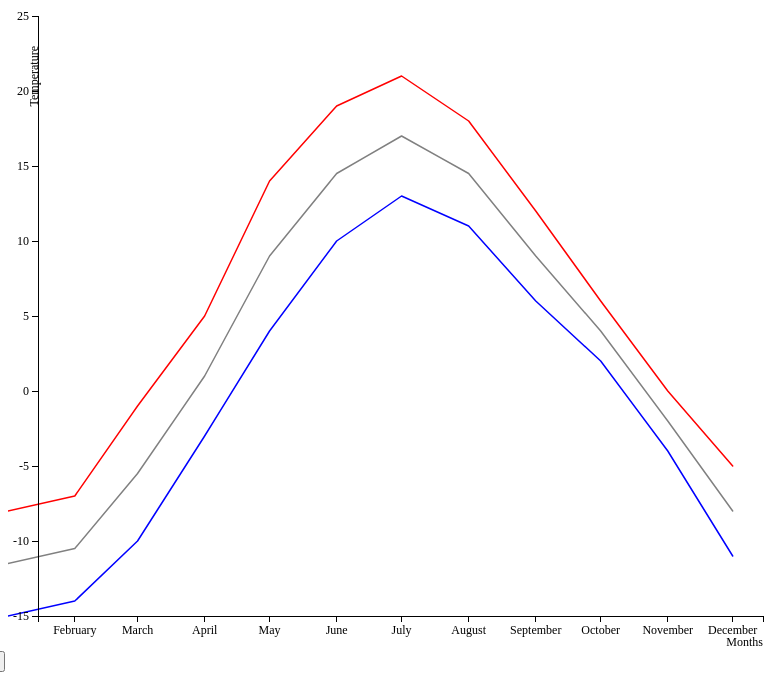
D3 v3 page, settled after 480 driven frames (8 s of simulated time); the page loaded 1 data file(s).


// ── linechart.js
// Daphne Box
// 10455701

// import {d3} from "d3";

// most of the ideas for the bar graph come from https://bl.ocks.org/mbostock/3887118

window.onload = function() {

	// specify specific margins of the graph
	var margin = {top: 50, right: 45, bottom: 50, left: 30};

	// specify width and heigth of the graph
	var width = 800 - margin.left - margin.right;
	var height = 700 - margin.top - margin. bottom;

	// make the formulas for the x and y transformation for the graph
	var x = d3.time.scale()
		.domain([new Date(2012, 0, 15), new Date(2012, 11, 15)])
		.range([0, width]);
	var y = d3.scale.linear()
		.range([height, 0]);

	// go inside the svg element and make all the tags that are needed before data is loaded
	var svg = d3.select("svg");
	var chart_part = svg.attr("width", width+ margin.left + margin.right)
		.attr("height", height + margin.top + margin.bottom);
	var chart = svg.append("g")
		.attr("transform", "translate(" + margin.left + "," + margin.top + ")");
	var chart_element = chart.attr("class", "chart")
		.style("scatter");

	// load data
	var data = d3.json("weather_Kuopio_Amsterdam_2.json", function(error, data) {
		
		// throw error if something went wrong while loading the data
		if(error) throw error;

		// remove data with missing variables and make a dataset per country
		var data_1 = [];
		for(var i = 0; i < data.length; i++){
			if(data[i].months != "" && data[i].place == "Kuopio"){
				data_1.push(data[i]);
			};
		};

		var data_2 = [];
		for(var j = 0; j < data.length; j++){
			if(data[j].months != "" && data[j].place == "Amsterdam"){
				data_2.push(data[j]);
			};
		};

		// make a variable that can reformate the artificial_date variable and reformat the articficial_date variable to a date
		var format = d3.time.format("%d%m%Y").parse;
		data_1.forEach(function(d){
			d.artificial_date = format(d.artificial_date);
			d.upper_temperature =+ d.upper_temperature;
			d.lower_temperature =+ d.lower_temperature;
			d.average_temperature =+ d.average_temperature;
		});
	
		data_2.forEach(function(d){
			d.artificial_date = format(d.artificial_date);
			d.upper_temperature =+ d.upper_temperature;
			d.lower_temperature =+ d.lower_temperature;
			d.average_temperature =+ d.average_temperature;
		});
	
	
		// calculate the y coordinates for all data points
		y.domain([d3.min(data_1, function(d) {return d.lower_temperature;}), d3.max(data_2, function(d) { return d.upper_temperature;})])
			.nice();

		// make lines in graph
		var current_data;
		for(var i = 0; i < 1; i++){
			d3.select("#Amsterdam").on("click", function(){
			current_data = data_2;
			});
			d3.select("#Kuopio").on("click", function(){
				current_data = data_1;
			});
			if(i == 0){
				current_data = data_1;
			}
			if(i == 1){
				current_data = data_2;
			}
			var line_upper = d3.svg.line(current_data)
				.x(function(d) {return x(d.artificial_date)})
				.y(function(d) {return y(d.upper_temperature);});

			var line_lower = d3.svg.line(current_data)
				.x(function(d) {return x(d.artificial_date)})
				.y(function(d) {return y(d.lower_temperature);});

			var line_average = d3.svg.line(current_data)
			.x(function(d) {return x(d.artificial_date)})
			.y(function(d) {return y(d.average_temperature);});

			// create lines for the graph
				var line_chart = chart.append("path")
					.datum(current_data)
					.attr("class", "line")
					.attr("fill", "none")
					.attr("stroke", "red")
					.attr("stroke-linejoin", "round")
					.attr("stroke-linecap", "round")
					.attr("stroke-width", 1.5)
					.attr("d", line_upper);

				var line_chart = chart.append("path")
					.datum(current_data)
					.attr("class", "line")
					.attr("fill", "none")
					.attr("stroke", "blue")
					.attr("stroke-linejoin", "round")
					.attr("stroke-linecap", "round")
					.attr("stroke-width", 1.5)
					.attr("d", line_lower);

				var line_chart = chart.append("path")
					.datum(current_data)
					.attr("class", "line")
					.attr("fill", "none")
					.attr("stroke", "grey")
					.attr("stroke-linejoin", "round")
					.attr("stroke-linecap", "round")
					.attr("stroke-width", 1.5)
					.attr("d", line_average);
		};
	
		// make x-axis with scale
		var x_axis = d3.svg.axis()
			.scale(x)
			.orient("bottom");
		
		chart.append("g")
			.attr("class", "x axis")
			.attr("transform", "translate(0," + height + ")")
			.call(x_axis);	
		
		chart.append("text")
			.attr("class", "label")
			.attr("x", width)
			.attr("y", height + 30)
			.style("text-anchor", "end")
			.text("Months");

		// make y-axis with scale
		var y_axis = d3.svg.axis()
			.scale(y)
			.orient("left");
		
		chart.append("g")
			.attr("class", "y axis")
			.attr("transform", "translate(0,0)")
			.call(y_axis);
		
		chart.append("text")
			.attr("class", "label")
			.attr("x", 10)
			.attr("y", 40)
			.attr("transform", "rotate(270, 0, 40)")
			.style("text-anchor", "end")
			.text("Temperature");

		// create crosshair
		var crosshair = svg.select(".chart")
    		.append("line")
    		.attr("class", "crosshair")
    		.attr("x1", 0)
			.attr("x2", 0)
			.attr("y1", 0)
			.attr("y2", 0)
    		.attr("stroke", "purple");
		var crosshair_text = svg.select(".chart")
			.append("text")
			.attr("class", "crosshair_text")
			.attr("x1", 0)
			.attr("x2", 0)
			.attr("y1", 0)
			.attr("y2", 0)
			.style("font-size", "10px");
	    
		// Update crosshair and crosshairtext
	    svg.on("mousemove", function() {
		   	var mouse = d3.mouse(this);
		   	var x_mouse = mouse[0];

			d3.select(".crosshair")
				.attr("x1", x_mouse)
				.attr("x2", x_mouse)
				.attr("y1", height)
				.attr("y2", 0)
				.attr("stroke", "purple")
				
			d3.select(".crosshair_text")
				.attr("x1", x_mouse)
				.attr("x2", x_mouse)
				.attr("y1", height)
				.attr("y2", 0)
				.attr("stroke", "purple")
				.text(function(d){return x_mouse(d.upper_temperature), x_mouse(d.lower_temperature), x_mouse(d.average_temperature);});
		
    	});
	})
};
		

### data: weather_Kuopio_Amsterdam_2.json
[
 {
  "upper_temperature": "-8",
  "artificial_date": "01012012",
  "months": "Jan",
  "hours_sunshine": "22",
  "place": "Kuopio",
  "average_temperature": "-11.5",
  "lower_temperature": "-15"
 },
 {
  "upper_temperature": "-7",
  "artificial_date": "01022012",
  "months": "Feb",
  "hours_sunshine": "52",
  "place": "Kuopio",
  "average_temperature": "-10.5",
  "lower_temperature": "-14"
 },
 {
  "upper_temperature": "-1",
  "artificial_date": "01032012",
  "months": "Mar",
  "hours_sunshine": "155",
  "place": "Kuopio",
  "average_temperature": "-5.5",
  "lower_temperature": "-10"
 },
 {
  "upper_temperature": "5",
  "artificial_date": "01042012",
  "months": "Apr",
  "hours_sunshine": "165",
  "place": "Kuopio",
  "average_temperature": "1",
  "lower_temperature": "-3"
 },
 {
  "upper_temperature": "14",
  "artificial_date": "01052012",
  "months": "May",
  "hours_sunshine": "225",
  "place": "Kuopio",
  "average_temperature": "9",
  "lower_temperature": "4"
 },
 {
  "upper_temperature": "19",
  "artificial_date": "01062012",
  "months": "Jun",
  "hours_sunshine": "259",
  "place": "Kuopio",
  "average_temperature": "14.5",
  "lower_temperature": "10"
 },
 {
  "upper_temperature": "21",
  "artificial_date": "01072012",
  "months": "Jul",
  "hours_sunshine": "253",
  "place": "Kuopio",
  "average_temperature": "17",
  "lower_temperature": "13"
 },
 {
  "upper_temperature": "18",
  "artificial_date": "01082012",
  "months": "Aug",
  "hours_sunshine": "181",
  "place": "Kuopio",
  "average_temperature": "14.5",
  "lower_temperature": "11"
 },
 "... 16 more items"
]